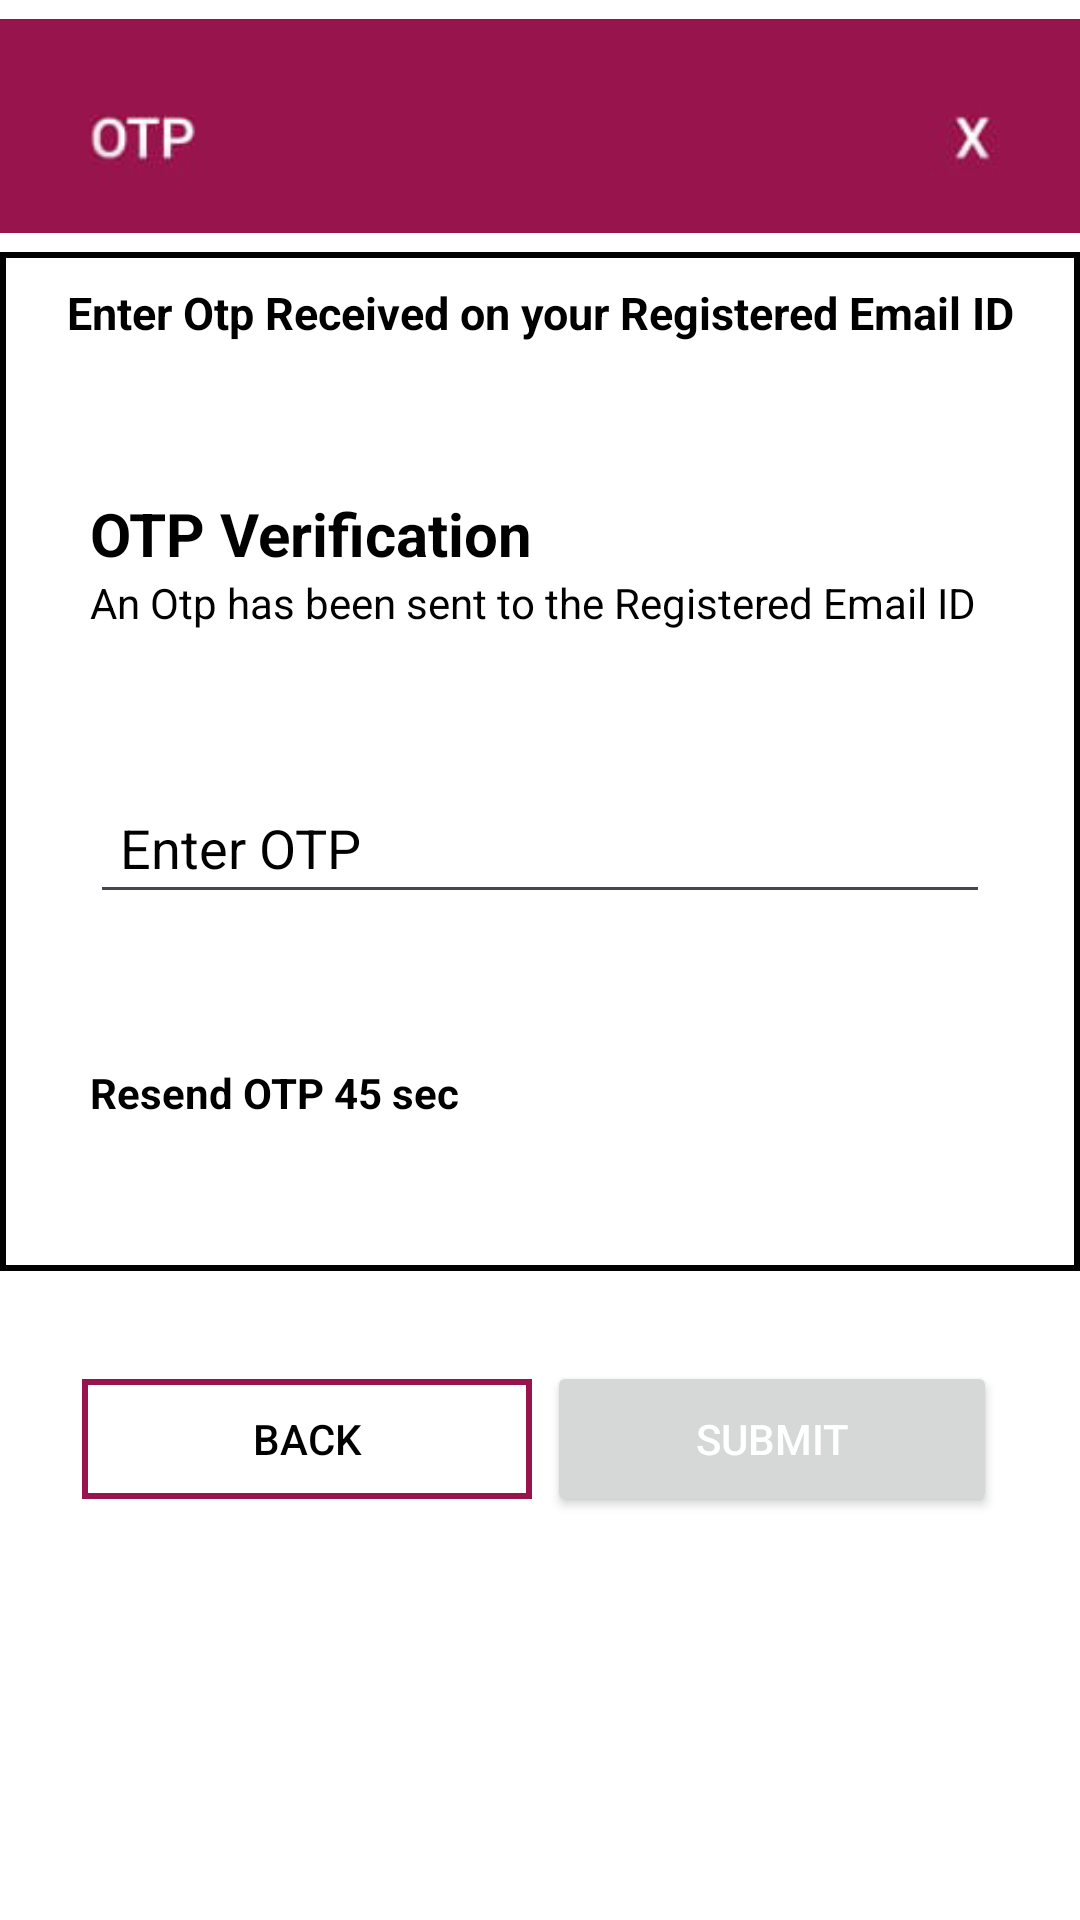

The Android layout XML behind this screen, and the referenced resources:
<!-- AndroidManifest.xml: application theme Theme.Oldaxisbank -->
<!-- res/layout/activity_otp.xml -->
<?xml version="1.0" encoding="utf-8"?>
<LinearLayout
    xmlns:android="http://schemas.android.com/apk/res/android"
    xmlns:app="http://schemas.android.com/apk/res-auto"
    xmlns:tools="http://schemas.android.com/tools"
    android:layout_width="match_parent"
    android:layout_height="match_parent"
    android:orientation="vertical"
    android:background="@color/white"
    tools:context=".otp">


    <ImageView
        android:layout_width="match_parent"
        android:layout_height="84sp"
        android:src="@drawable/otp"/>

    <LinearLayout
        android:orientation="vertical"
        android:layout_width="match_parent"
        android:background="@drawable/black_outline"
        android:layout_gravity="center"
        android:foregroundGravity="center"
        android:gravity="center"
        android:layout_height="wrap_content">


        <TextView
            android:id="@+id/textView2"
            android:layout_width="match_parent"
            android:layout_height="wrap_content"
            android:layout_gravity="center"
            android:textSize = "15sp"
            android:textColor="@color/black"
            android:textStyle="bold"
            android:layout_marginTop="10sp"
            android:gravity="center"
            android:text="Enter Otp Received on your Registered Email ID" />

        <View
            android:layout_width="match_parent"
            android:layout_height="50sp"/>

        <LinearLayout
            android:layout_width="match_parent"
            android:layout_height="wrap_content"
            android:gravity="center"
            android:orientation="vertical">

            <TextView
                android:id="@+id/invalid"
                android:textColor="@color/black"
                android:textStyle="bold"
                android:textSize="20sp"
                android:layout_width="300sp"
                android:layout_height="wrap_content"
                android:text="OTP Verification"/>

            <TextView
                android:textColor="@color/black"
                android:layout_width="300sp"
                android:layout_height="wrap_content"
                android:text="An Otp has been sent to the Registered Email ID"/>

        </LinearLayout>


        <View
            android:layout_width="match_parent"
            android:layout_height="50sp"/>

        <EditText
            android:id="@+id/otp"
            android:layout_width="300sp"
            android:textColorHint="@color/black"
            android:textColor="@color/black"
            android:hint="Enter OTP"
            android:maxLength="6"
            android:padding="10sp"
            android:layout_height="wrap_content"/>

        <View
            android:layout_width="match_parent"
            android:layout_height="50sp"/>


        <TextView
            android:id="@+id/timer"
            android:textColor="@color/black"
            android:textStyle="bold"
            android:layout_width="300sp"
            android:layout_height="wrap_content"
            android:text="Resend OTP 45 sec"/>

        <View
            android:layout_width="match_parent"
            android:layout_height="50sp"/>

    </LinearLayout>

    <View
        android:layout_width="match_parent"
        android:layout_height="30sp"/>

    <LinearLayout
        android:orientation="horizontal"
        android:layout_width="match_parent"
        android:layout_height="wrap_content">

        <View
            android:layout_width="0dp"
            android:layout_height="wrap_content"
            android:layout_weight="1"/>

        <Button
            android:id="@+id/back"
            android:layout_width="150sp"
            android:background="@drawable/redoutline"
            android:layout_height="40sp"
            android:textColor="@color/black"
            android:text="Back"/>

        <View
            android:layout_width="5dp"
            android:layout_height="wrap_content" />

        <Button
            android:id="@+id/submit"
            android:layout_width="150sp"
            android:layout_height="52sp"
            android:textColor="@color/white"
            android:text="Submit"/>

        <View
            android:layout_width="0dp"
            android:layout_height="wrap_content"
            android:layout_weight="1"/>

    </LinearLayout>




</LinearLayout>
<!-- resources referenced by this layout -->
<resources>
  <color name="black">#FF000000</color>
  <color name="white">#FFFFFFFF</color>
  <!-- drawable black_outline (drawable) -->
  <?xml version="1.0" encoding="utf-8"?>
  <shape android:shape="rectangle"
      xmlns:android="http://schemas.android.com/apk/res/android">
  
      <stroke android:color="@color/black"
          android:width="2dp"/>
  
  </shape>
  <!-- drawable otp: jpg bitmap (drawable, 12783 bytes) -->
  <!-- drawable redoutline (drawable) -->
  <?xml version="1.0" encoding="utf-8"?>
  <selector xmlns:android="http://schemas.android.com/apk/res/android">
      <item>
          <shape android:shape="rectangle">
              <solid android:color="@android:color/transparent" />
              <stroke
                  android:width="2dp"
                  android:color="@color/purple_200" />
          </shape>
      </item>
  </selector>
  <style name="Theme.Oldaxisbank" parent="Base.Theme.Oldaxisbank" />
  <color name="purple_200">#98144d</color>
  <style name="Base.Theme.Oldaxisbank" parent="Theme.Material3.DayNight.NoActionBar">
          
          
          
          <item name="colorPrimary">@color/purple_500</item>
          <item name="colorPrimaryVariant">@color/purple_700</item>
          <item name="colorOnPrimary">@color/white</item>
          
          <item name="colorSecondary">@color/teal_200</item>
          <item name="colorSecondaryVariant">@color/teal_700</item>
          <item name="colorOnSecondary">@color/black</item>
          
          <item name="android:statusBarColor">?attr/colorPrimaryVariant</item>
          
      </style>
  <color name="purple_500">#98144d</color>
  <color name="purple_700">#98144d</color>
  <color name="teal_200">#98144d</color>
  <color name="teal_700">#98144d</color>
</resources>
